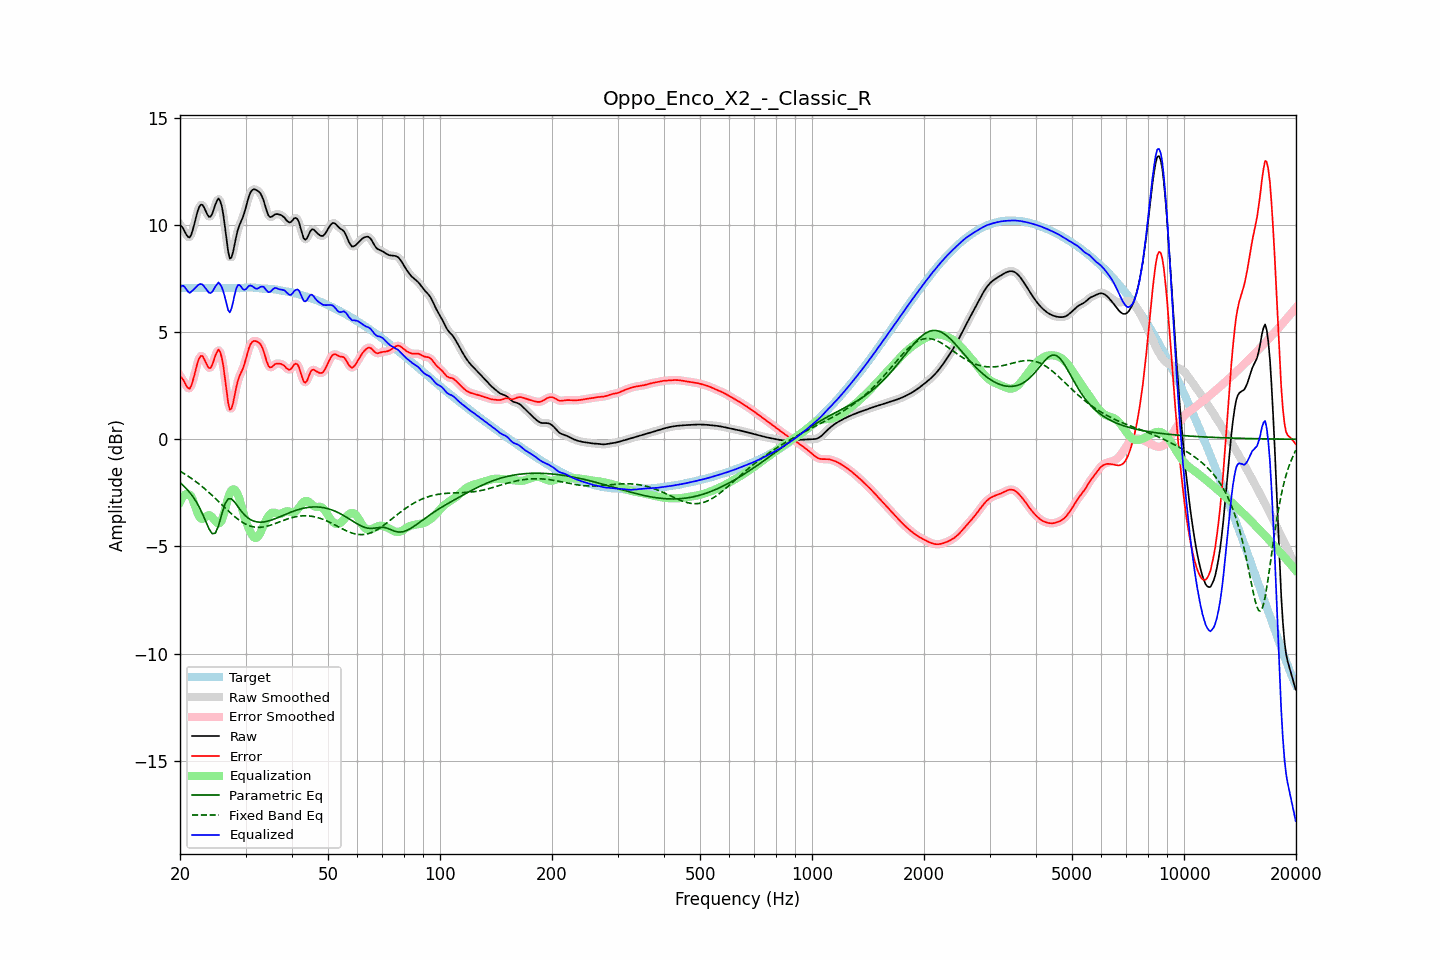

Values plotted in this chart, from the file beside it:
frequency, raw, error, smoothed, error_smoothed, equalization, parametric_eq, fixed_band_eq, equalized_raw, equalized_smoothed, target
20.00, 9.99, 2.94, 10.02, 2.97, -2.93, -2.02, -1.49, 7.06, 7.09, 7.05
20.20, 9.93, 2.88, 9.90, 2.85, -2.78, -2.09, -1.53, 7.15, 7.12, 7.05
20.40, 9.82, 2.77, 9.79, 2.74, -2.67, -2.16, -1.58, 7.16, 7.12, 7.05
20.61, 9.68, 2.63, 9.68, 2.63, -2.59, -2.23, -1.62, 7.09, 7.09, 7.05
20.81, 9.53, 2.48, 9.53, 2.48, -2.55, -2.31, -1.67, 6.98, 6.98, 7.05
21.02, 9.44, 2.39, 9.43, 2.38, -2.55, -2.39, -1.72, 6.89, 6.88, 7.05
21.23, 9.41, 2.36, 9.44, 2.38, -2.59, -2.48, -1.77, 6.82, 6.85, 7.05
21.44, 9.54, 2.48, 9.55, 2.50, -2.66, -2.57, -1.82, 6.88, 6.89, 7.05
21.66, 9.78, 2.73, 9.77, 2.72, -2.83, -2.67, -1.87, 6.95, 6.94, 7.05
21.87, 10.06, 3.00, 10.06, 3.01, -3.04, -2.79, -1.93, 7.01, 7.02, 7.05
22.09, 10.36, 3.31, 10.36, 3.31, -3.26, -2.90, -1.98, 7.10, 7.10, 7.05
22.31, 10.64, 3.59, 10.63, 3.58, -3.46, -3.03, -2.04, 7.18, 7.17, 7.05
22.54, 10.84, 3.79, 10.83, 3.78, -3.62, -3.17, -2.10, 7.22, 7.22, 7.05
22.76, 10.94, 3.89, 10.93, 3.88, -3.70, -3.32, -2.16, 7.24, 7.23, 7.05
22.99, 10.93, 3.88, 10.91, 3.86, -3.71, -3.48, -2.22, 7.21, 7.20, 7.05
23.22, 10.80, 3.75, 10.80, 3.75, -3.67, -3.65, -2.28, 7.13, 7.13, 7.05
23.45, 10.64, 3.59, 10.64, 3.59, -3.61, -3.83, -2.35, 7.03, 7.03, 7.05
23.69, 10.48, 3.43, 10.48, 3.43, -3.56, -4.00, -2.41, 6.93, 6.93, 7.05
23.92, 10.37, 3.32, 10.39, 3.34, -3.54, -4.17, -2.48, 6.84, 6.85, 7.05
24.16, 10.38, 3.33, 10.40, 3.35, -3.56, -4.29, -2.55, 6.81, 6.83, 7.05
24.40, 10.50, 3.45, 10.52, 3.47, -3.63, -4.40, -2.62, 6.87, 6.88, 7.05
24.65, 10.72, 3.66, 10.71, 3.66, -3.73, -4.40, -2.69, 6.99, 6.99, 7.05
24.89, 10.95, 3.90, 10.95, 3.90, -3.82, -4.38, -2.76, 7.13, 7.13, 7.05
25.14, 11.12, 4.07, 11.13, 4.08, -3.89, -4.21, -2.83, 7.22, 7.23, 7.05
25.39, 11.23, 4.18, 11.19, 4.14, -3.92, -4.03, -2.90, 7.31, 7.27, 7.05
25.65, 11.11, 4.06, 11.11, 4.06, -3.89, -3.76, -2.98, 7.22, 7.23, 7.05
25.91, 10.86, 3.81, 10.85, 3.80, -3.78, -3.49, -3.05, 7.08, 7.07, 7.05
26.16, 10.45, 3.40, 10.42, 3.37, -3.57, -3.25, -3.12, 6.88, 6.85, 7.05
26.43, 9.88, 2.83, 9.87, 2.82, -3.29, -3.02, -3.20, 6.59, 6.58, 7.05
26.69, 9.28, 2.23, 9.27, 2.22, -2.99, -2.89, -3.27, 6.29, 6.27, 7.05
26.96, 8.74, 1.69, 8.77, 1.72, -2.72, -2.78, -3.34, 6.01, 6.05, 7.05
27.23, 8.43, 1.38, 8.49, 1.44, -2.51, -2.77, -3.41, 5.91, 5.98, 7.05
27.50, 8.48, 1.43, 8.49, 1.44, -2.38, -2.78, -3.48, 6.09, 6.11, 7.05
27.77, 8.73, 1.68, 8.72, 1.67, -2.33, -2.85, -3.54, 6.39, 6.39, 7.05
28.05, 9.09, 2.05, 9.08, 2.04, -2.35, -2.93, -3.61, 6.74, 6.73, 7.05
28.33, 9.46, 2.42, 9.44, 2.40, -2.44, -3.04, -3.67, 7.03, 7.00, 7.04
28.62, 9.77, 2.73, 9.75, 2.71, -2.58, -3.14, -3.73, 7.18, 7.16, 7.04
28.90, 9.98, 2.94, 9.98, 2.93, -2.79, -3.24, -3.78, 7.19, 7.19, 7.04
29.19, 10.16, 3.12, 10.16, 3.11, -3.04, -3.34, -3.83, 7.12, 7.12, 7.05
29.48, 10.32, 3.27, 10.35, 3.29, -3.32, -3.43, -3.88, 7.00, 7.03, 7.06
29.78, 10.56, 3.50, 10.56, 3.50, -3.59, -3.52, -3.92, 6.97, 6.97, 7.06
30.08, 10.81, 3.74, 10.82, 3.75, -3.82, -3.59, -3.96, 7.00, 7.01, 7.07
30.38, 11.10, 4.02, 11.10, 4.02, -4.02, -3.65, -4.00, 7.08, 7.08, 7.08
30.68, 11.36, 4.28, 11.34, 4.26, -4.20, -3.71, -4.03, 7.16, 7.14, 7.08
30.99, 11.53, 4.45, 11.52, 4.44, -4.36, -3.75, -4.05, 7.17, 7.16, 7.08
31.30, 11.62, 4.55, 11.62, 4.54, -4.49, -3.79, -4.07, 7.14, 7.13, 7.08
31.61, 11.65, 4.58, 11.65, 4.58, -4.57, -3.82, -4.09, 7.08, 7.08, 7.07
31.93, 11.64, 4.58, 11.64, 4.58, -4.61, -3.84, -4.10, 7.03, 7.04, 7.06
32.24, 11.60, 4.55, 11.61, 4.56, -4.58, -3.86, -4.11, 7.02, 7.03, 7.05
32.57, 11.55, 4.51, 11.55, 4.51, -4.50, -3.86, -4.11, 7.05, 7.05, 7.04
32.89, 11.47, 4.44, 11.46, 4.43, -4.36, -3.87, -4.11, 7.10, 7.10, 7.03
33.22, 11.32, 4.30, 11.32, 4.30, -4.20, -3.86, -4.10, 7.12, 7.12, 7.02
33.55, 11.14, 4.12, 11.12, 4.10, -4.03, -3.86, -4.09, 7.11, 7.09, 7.02
33.89, 10.88, 3.86, 10.88, 3.86, -3.86, -3.84, -4.07, 7.02, 7.02, 7.02
34.23, 10.64, 3.62, 10.64, 3.62, -3.71, -3.83, -4.06, 6.93, 6.93, 7.02
34.57, 10.44, 3.42, 10.46, 3.44, -3.58, -3.81, -4.04, 6.85, 6.88, 7.02
34.92, 10.36, 3.34, 10.37, 3.36, -3.49, -3.79, -4.01, 6.87, 6.88, 7.01
35.27, 10.37, 3.37, 10.37, 3.36, -3.44, -3.76, -3.99, 6.94, 6.94, 7.01
35.62, 10.42, 3.42, 10.42, 3.42, -3.42, -3.74, -3.96, 7.01, 7.00, 7.00
35.97, 10.49, 3.50, 10.47, 3.48, -3.43, -3.71, -3.93, 7.06, 7.04, 6.99
... 635 more rows
